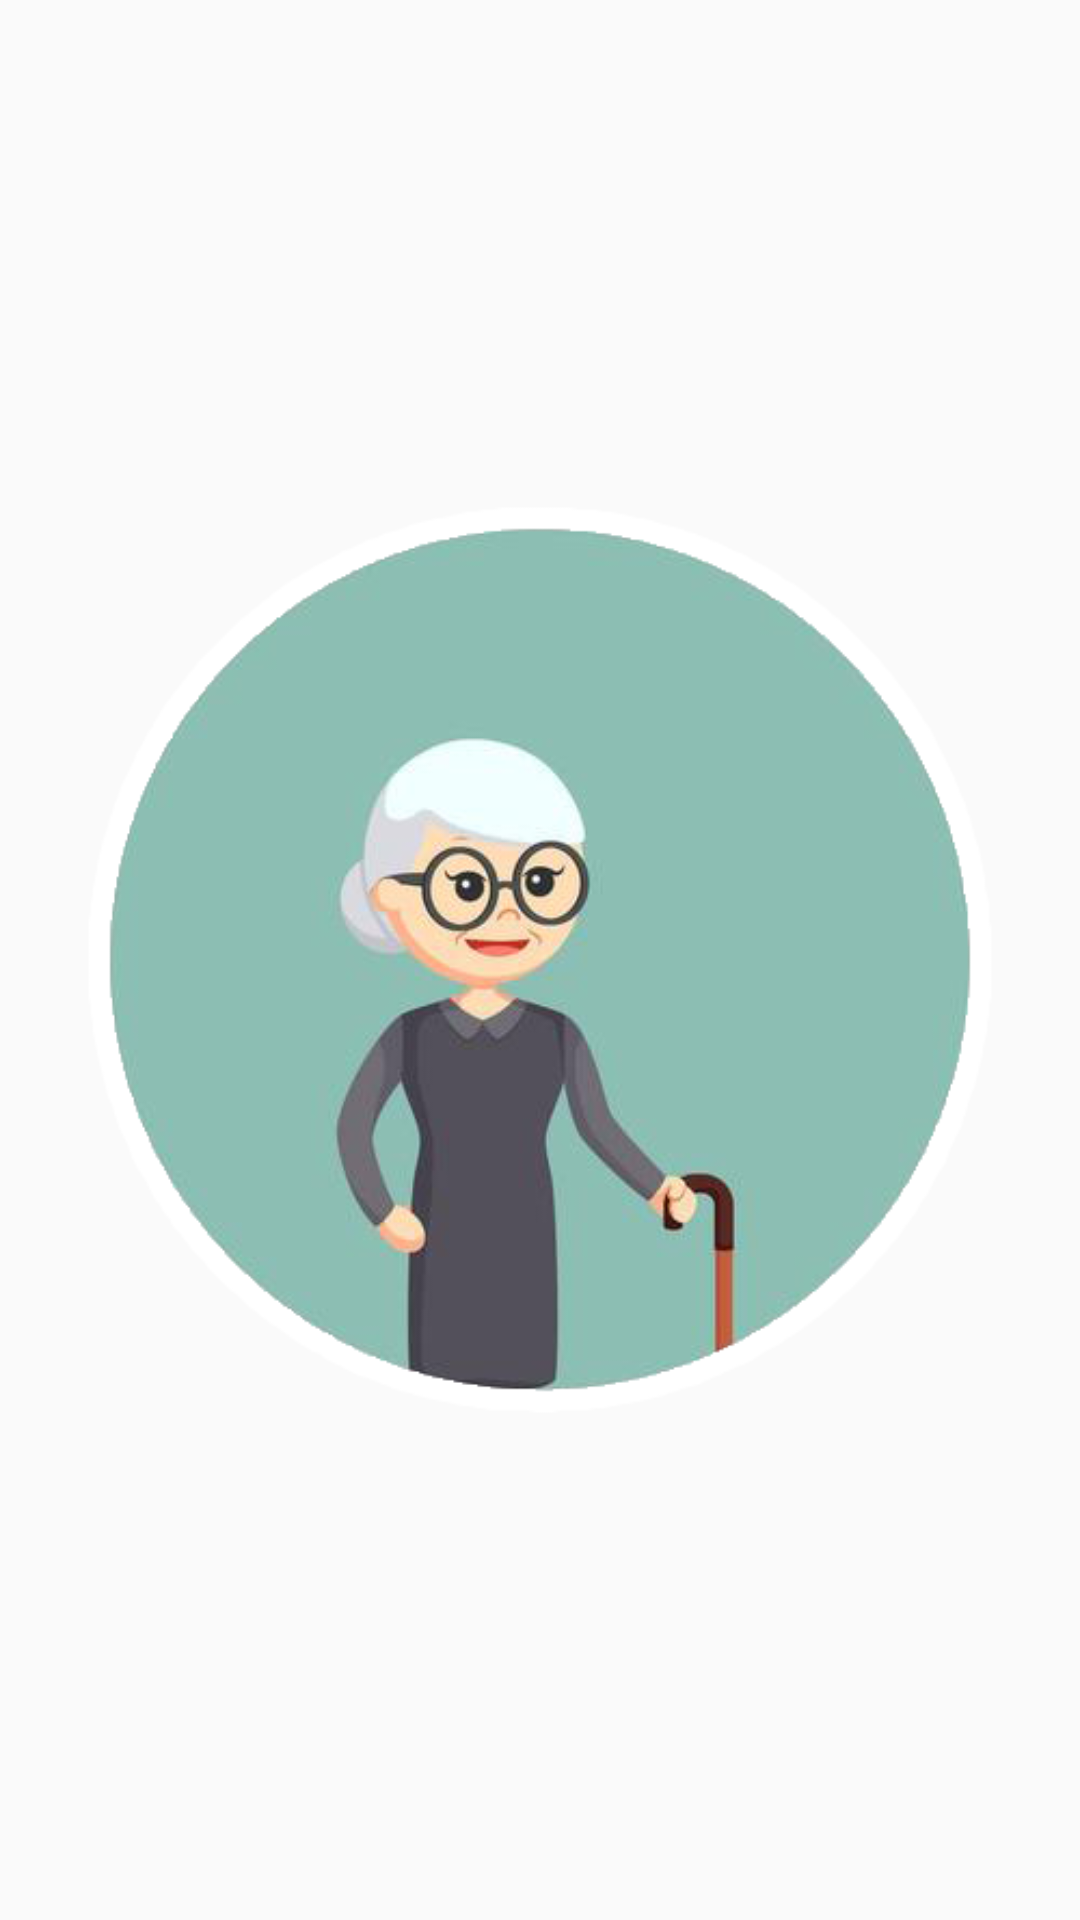

Write the Android layout XML for this screen, with the resource values it uses.
<!-- AndroidManifest.xml: application theme AppTheme -->
<!-- res/layout/activity_splash.xml -->
<?xml version="1.0" encoding="utf-8"?>
<layout xmlns:android="http://schemas.android.com/apk/res/android"
    xmlns:app="http://schemas.android.com/apk/res-auto">

    <androidx.constraintlayout.widget.ConstraintLayout
        android:layout_width="match_parent"
        android:layout_height="match_parent">

        <ImageView
            android:src="@mipmap/logo_main"
            android:layout_width="match_parent"
            android:layout_height="match_parent"
            app:layout_constraintBottom_toBottomOf="parent"
            app:layout_constraintEnd_toEndOf="parent"
            app:layout_constraintStart_toStartOf="parent"
            app:layout_constraintTop_toTopOf="parent" />

        <TextView
            android:id="@+id/tvTime"
            android:layout_width="wrap_content"
            android:gravity="center"
            android:minWidth="40dp"
            android:layout_height="wrap_content"
            android:layout_marginTop="30dp"
            android:layout_marginEnd="16dp"
            android:paddingStart="5dp"
            android:paddingEnd="5dp"
            android:paddingTop="2dp"
            android:paddingBottom="2dp"
            android:background="@drawable/btn_splash_normal"
            android:text="5"
            android:visibility="invisible"
            android:textColor="@color/black"
            app:layout_constraintEnd_toEndOf="parent"
            app:layout_constraintTop_toTopOf="parent" />


    </androidx.constraintlayout.widget.ConstraintLayout>
</layout>
<!-- resources referenced by this layout -->
<resources>
  <color name="black">#000</color>
  <!-- drawable btn_splash_normal (drawable-v24) -->
  <?xml version="1.0" encoding="utf-8"?>
  <shape xmlns:android="http://schemas.android.com/apk/res/android"
      android:shape="rectangle">
  
      <corners android:radius="8dp" />
      <solid android:color="#99D1EC" />
  
  </shape>
  <!-- mipmap logo_main: png bitmap (mipmap-xxhdpi, 84898 bytes) -->
  <style name="AppTheme" parent="Theme.AppCompat.Light.NoActionBar">
          
          <item name="android:fitsSystemWindows">true</item>
          <item name="colorPrimary">@color/colorPrimary</item>
          <item name="colorPrimaryDark">@color/colorPrimaryDark</item>
          <item name="colorAccent">@color/colorAccent</item>
      </style>
  <color name="colorPrimary">#00acff</color>
  <color name="colorPrimaryDark">#00acff</color>
  <color name="colorAccent">#00acff</color>
</resources>
